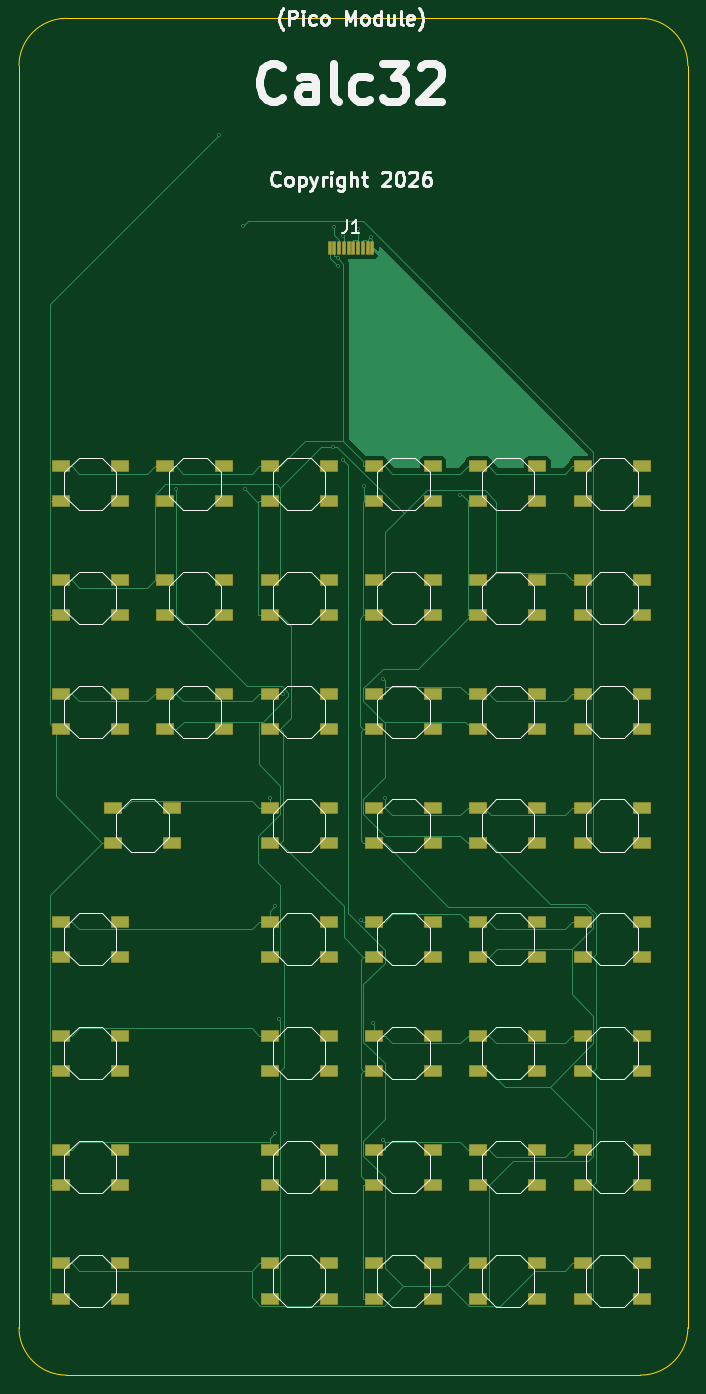
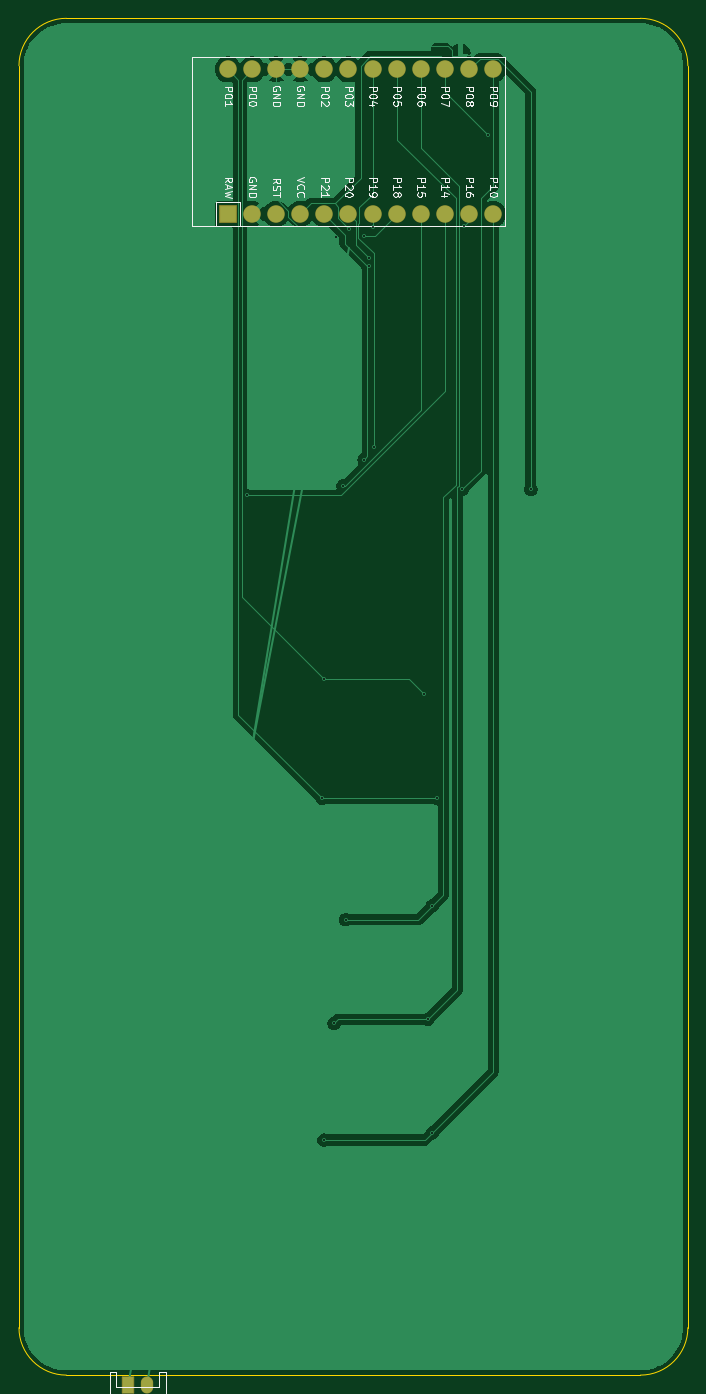
Circuit board: 10 layer files. Board 70.5 x 143.0 mm.
- bottom_copper: calculator-B_Cu.gbl (39096 bytes)
- bottom_mask: calculator-B_Mask.gbs (1942 bytes)
- paste: calculator-B_Paste.gbp (1238 bytes)
- bottom_silk: calculator-B_Silkscreen.gbo (43626 bytes)
- outline: calculator-Edge_Cuts.gm1 (961 bytes)
- top_copper: calculator-F_Cu.gtl (33987 bytes)
- top_mask: calculator-F_Mask.gts (6246 bytes)
- paste: calculator-F_Paste.gtp (5542 bytes)
- top_silk: calculator-F_Silkscreen.gto (33511 bytes)
- drill: calculator.drl (683 bytes)

=== bottom_copper: calculator-B_Cu.gbl (39096 bytes, source omitted) ===
=== bottom_mask: calculator-B_Mask.gbs (1942 bytes, source withheld) ===
=== paste: calculator-B_Paste.gbp ===
%TF.GenerationSoftware,KiCad,Pcbnew,10.0.5*%
%TF.CreationDate,2026-08-25T09:58:44-07:00*%
%TF.ProjectId,calculator,63616c63-756c-4617-946f-722e6b696361,v1.0.0*%
%TF.SameCoordinates,Original*%
%TF.FileFunction,Paste,Bot*%
%TF.FilePolarity,Positive*%
%FSLAX46Y46*%
G04 Gerber Fmt 4.6, Leading zero omitted, Abs format (unit mm)*
G04 Created by KiCad (PCBNEW 10.0.5) date 2026-08-25 09:58:44*
%MOMM*%
%LPD*%
G01*
G04 APERTURE LIST*
%ADD10R,1.200000X1.700000*%
%ADD11O,1.200000X1.700000*%
%ADD12R,1.752600X1.752600*%
%ADD13C,1.752600*%
G04 APERTURE END LIST*
D10*
%TO.C,JST1*%
X69000000Y8000000D03*
D11*
X67000000Y8000000D03*
%TD*%
D12*
%TO.C,MCU1*%
X58470000Y131380000D03*
D13*
X55930000Y131380000D03*
X53390000Y131380000D03*
X50850000Y131380000D03*
X48310000Y131380000D03*
X45770000Y131380000D03*
X43230000Y131380000D03*
X40690000Y131380000D03*
X38150000Y131380000D03*
X35610000Y131380000D03*
X33070000Y131380000D03*
X30530000Y131380000D03*
X58470000Y146620000D03*
X55930000Y146620000D03*
X53390000Y146620000D03*
X50850000Y146620000D03*
X48310000Y146620000D03*
X45770000Y146620000D03*
X43230000Y146620000D03*
X40690000Y146620000D03*
X38150000Y146620000D03*
X35610000Y146620000D03*
X33070000Y146620000D03*
X30530000Y146620000D03*
%TD*%
M02*

=== bottom_silk: calculator-B_Silkscreen.gbo (43626 bytes, source omitted) ===
=== outline: calculator-Edge_Cuts.gm1 ===
%TF.GenerationSoftware,KiCad,Pcbnew,10.0.5*%
%TF.CreationDate,2026-08-25T09:58:44-07:00*%
%TF.ProjectId,calculator,63616c63-756c-4617-946f-722e6b696361,v1.0.0*%
%TF.SameCoordinates,Original*%
%TF.FileFunction,Profile,NP*%
%FSLAX46Y46*%
G04 Gerber Fmt 4.6, Leading zero omitted, Abs format (unit mm)*
G04 Created by KiCad (PCBNEW 10.0.5) date 2026-08-25 09:58:44*
%MOMM*%
%LPD*%
G01*
G04 APERTURE LIST*
%TA.AperFunction,Profile*%
%ADD10C,0.150000*%
%TD*%
G04 APERTURE END LIST*
D10*
X10000000Y147000000D02*
X10000000Y14000000D01*
X10000000Y147000000D02*
G75*
G02*
X15000000Y152000000I5000000J0D01*
G01*
X15000000Y9000000D02*
G75*
G02*
X10000000Y14000000I0J5000000D01*
G01*
X15000000Y9000000D02*
X75500000Y9000000D01*
X75500000Y152000000D02*
X15000000Y152000000D01*
X75500000Y152000000D02*
G75*
G02*
X80500000Y147000000I0J-5000000D01*
G01*
X80500000Y14000000D02*
G75*
G02*
X75500000Y9000000I-5000000J0D01*
G01*
X80500000Y14000000D02*
X80500000Y147000000D01*
M02*

=== top_copper: calculator-F_Cu.gtl (33987 bytes, source omitted) ===
=== top_mask: calculator-F_Mask.gts ===
%TF.GenerationSoftware,KiCad,Pcbnew,10.0.5*%
%TF.CreationDate,2026-08-25T09:58:44-07:00*%
%TF.ProjectId,calculator,63616c63-756c-4617-946f-722e6b696361,v1.0.0*%
%TF.SameCoordinates,Original*%
%TF.FileFunction,Soldermask,Top*%
%TF.FilePolarity,Negative*%
%FSLAX46Y46*%
G04 Gerber Fmt 4.6, Leading zero omitted, Abs format (unit mm)*
G04 Created by KiCad (PCBNEW 10.0.5) date 2026-08-25 09:58:44*
%MOMM*%
%LPD*%
G01*
G04 APERTURE LIST*
G04 Aperture macros list*
%AMRoundRect*
0 Rectangle with rounded corners*
0 $1 Rounding radius*
0 $2 $3 $4 $5 $6 $7 $8 $9 X,Y pos of 4 corners*
0 Add a 4 corners polygon primitive as box body*
4,1,4,$2,$3,$4,$5,$6,$7,$8,$9,$2,$3,0*
0 Add four circle primitives for the rounded corners*
1,1,$1+$1,$2,$3*
1,1,$1+$1,$4,$5*
1,1,$1+$1,$6,$7*
1,1,$1+$1,$8,$9*
0 Add four rect primitives between the rounded corners*
20,1,$1+$1,$2,$3,$4,$5,0*
20,1,$1+$1,$4,$5,$6,$7,0*
20,1,$1+$1,$6,$7,$8,$9,0*
20,1,$1+$1,$8,$9,$2,$3,0*%
G04 Aperture macros list end*
%ADD10RoundRect,0.050000X-0.900000X-0.550000X0.900000X-0.550000X0.900000X0.550000X-0.900000X0.550000X0*%
%ADD11RoundRect,0.050000X-0.150000X-0.650000X0.150000X-0.650000X0.150000X0.650000X-0.150000X0.650000X0*%
G04 APERTURE END LIST*
D10*
%TO.C,B27*%
X47425000Y44775000D03*
X47425000Y41075000D03*
X53625000Y44775000D03*
X53625000Y41075000D03*
%TD*%
%TO.C,B28*%
X47425000Y32775000D03*
X47425000Y29075000D03*
X53625000Y32775000D03*
X53625000Y29075000D03*
%TD*%
%TO.C,B29*%
X47425000Y20775000D03*
X47425000Y17075000D03*
X53625000Y20775000D03*
X53625000Y17075000D03*
%TD*%
%TO.C,B25*%
X36425000Y20775000D03*
X36425000Y17075000D03*
X42625000Y20775000D03*
X42625000Y17075000D03*
%TD*%
%TO.C,B6*%
X36425000Y68775000D03*
X36425000Y65075000D03*
X42625000Y68775000D03*
X42625000Y65075000D03*
%TD*%
%TO.C,B7*%
X36425000Y80775000D03*
X36425000Y77075000D03*
X42625000Y80775000D03*
X42625000Y77075000D03*
%TD*%
%TO.C,B8*%
X36425000Y92775000D03*
X36425000Y89075000D03*
X42625000Y92775000D03*
X42625000Y89075000D03*
%TD*%
%TO.C,B15*%
X69425000Y68775000D03*
X69425000Y65075000D03*
X75625000Y68775000D03*
X75625000Y65075000D03*
%TD*%
%TO.C,B16*%
X69425000Y80775000D03*
X69425000Y77075000D03*
X75625000Y80775000D03*
X75625000Y77075000D03*
%TD*%
%TO.C,B31*%
X58425000Y44775000D03*
X58425000Y41075000D03*
X64625000Y44775000D03*
X64625000Y41075000D03*
%TD*%
%TO.C,B32*%
X58425000Y32775000D03*
X58425000Y29075000D03*
X64625000Y32775000D03*
X64625000Y29075000D03*
%TD*%
%TO.C,B37*%
X69425000Y20775000D03*
X69425000Y17075000D03*
X75625000Y20775000D03*
X75625000Y17075000D03*
%TD*%
%TO.C,B20*%
X14425000Y32775000D03*
X14425000Y29075000D03*
X20625000Y32775000D03*
X20625000Y29075000D03*
%TD*%
%TO.C,B11*%
X47425000Y92775000D03*
X47425000Y89075000D03*
X53625000Y92775000D03*
X53625000Y89075000D03*
%TD*%
%TO.C,B14*%
X58425000Y92775000D03*
X58425000Y89075000D03*
X64625000Y92775000D03*
X64625000Y89075000D03*
%TD*%
%TO.C,B12*%
X58425000Y68775000D03*
X58425000Y65075000D03*
X64625000Y68775000D03*
X64625000Y65075000D03*
%TD*%
%TO.C,B10*%
X47425000Y80775000D03*
X47425000Y77075000D03*
X53625000Y80775000D03*
X53625000Y77075000D03*
%TD*%
%TO.C,B13*%
X58425000Y80775000D03*
X58425000Y77075000D03*
X64625000Y80775000D03*
X64625000Y77075000D03*
%TD*%
%TO.C,B26*%
X47425000Y56775000D03*
X47425000Y53075000D03*
X53625000Y56775000D03*
X53625000Y53075000D03*
%TD*%
%TO.C,B9*%
X47425000Y68775000D03*
X47425000Y65075000D03*
X53625000Y68775000D03*
X53625000Y65075000D03*
%TD*%
%TO.C,B18*%
X14425000Y56775000D03*
X14425000Y53075000D03*
X20625000Y56775000D03*
X20625000Y53075000D03*
%TD*%
%TO.C,B17*%
X69425000Y92775000D03*
X69425000Y89075000D03*
X75625000Y92775000D03*
X75625000Y89075000D03*
%TD*%
%TO.C,B19*%
X14425000Y44775000D03*
X14425000Y41075000D03*
X20625000Y44775000D03*
X20625000Y41075000D03*
%TD*%
%TO.C,B35*%
X69425000Y44775000D03*
X69425000Y41075000D03*
X75625000Y44775000D03*
X75625000Y41075000D03*
%TD*%
%TO.C,B36*%
X69425000Y32775000D03*
X69425000Y29075000D03*
X75625000Y32775000D03*
X75625000Y29075000D03*
%TD*%
%TO.C,B1*%
X19925000Y68775000D03*
X19925000Y65075000D03*
X26125000Y68775000D03*
X26125000Y65075000D03*
%TD*%
%TO.C,B2*%
X14425000Y80775000D03*
X14425000Y77075000D03*
X20625000Y80775000D03*
X20625000Y77075000D03*
%TD*%
%TO.C,B3*%
X14425000Y92775000D03*
X14425000Y89075000D03*
X20625000Y92775000D03*
X20625000Y89075000D03*
%TD*%
%TO.C,B4*%
X25425000Y80775000D03*
X25425000Y77075000D03*
X31625000Y80775000D03*
X31625000Y77075000D03*
%TD*%
%TO.C,B5*%
X25425000Y92775000D03*
X25425000Y89075000D03*
X31625000Y92775000D03*
X31625000Y89075000D03*
%TD*%
%TO.C,B21*%
X14425000Y20775000D03*
X14425000Y17075000D03*
X20625000Y20775000D03*
X20625000Y17075000D03*
%TD*%
%TO.C,B22*%
X36425000Y56775000D03*
X36425000Y53075000D03*
X42625000Y56775000D03*
X42625000Y53075000D03*
%TD*%
%TO.C,B23*%
X36425000Y44775000D03*
X36425000Y41075000D03*
X42625000Y44775000D03*
X42625000Y41075000D03*
%TD*%
%TO.C,B24*%
X36425000Y32775000D03*
X36425000Y29075000D03*
X42625000Y32775000D03*
X42625000Y29075000D03*
%TD*%
%TO.C,B33*%
X58425000Y20775000D03*
X58425000Y17075000D03*
X64625000Y20775000D03*
X64625000Y17075000D03*
%TD*%
%TO.C,B34*%
X69425000Y56775000D03*
X69425000Y53075000D03*
X75625000Y56775000D03*
X75625000Y53075000D03*
%TD*%
%TO.C,B30*%
X58425000Y56775000D03*
X58425000Y53075000D03*
X64625000Y56775000D03*
X64625000Y53075000D03*
%TD*%
%TO.C,SOFT6*%
X69425000Y104775000D03*
X69425000Y101075000D03*
X75625000Y104775000D03*
X75625000Y101075000D03*
%TD*%
%TO.C,SOFT2*%
X25425000Y104775000D03*
X25425000Y101075000D03*
X31625000Y104775000D03*
X31625000Y101075000D03*
%TD*%
%TO.C,SOFT5*%
X58425000Y104775000D03*
X58425000Y101075000D03*
X64625000Y104775000D03*
X64625000Y101075000D03*
%TD*%
%TO.C,SOFT3*%
X36425000Y104775000D03*
X36425000Y101075000D03*
X42625000Y104775000D03*
X42625000Y101075000D03*
%TD*%
%TO.C,SOFT1*%
X14425000Y104775000D03*
X14425000Y101075000D03*
X20625000Y104775000D03*
X20625000Y101075000D03*
%TD*%
D11*
%TO.C,J1*%
X42750000Y127800000D03*
X43250000Y127800000D03*
X43750000Y127800000D03*
X44250000Y127800000D03*
X44750000Y127800000D03*
X45250000Y127800000D03*
X45750000Y127800000D03*
X46250000Y127800000D03*
X46750000Y127800000D03*
X47250000Y127800000D03*
%TD*%
D10*
%TO.C,SOFT4*%
X47425000Y104775000D03*
X47425000Y101075000D03*
X53625000Y104775000D03*
X53625000Y101075000D03*
%TD*%
M02*

=== paste: calculator-F_Paste.gtp ===
%TF.GenerationSoftware,KiCad,Pcbnew,10.0.5*%
%TF.CreationDate,2026-08-25T09:58:44-07:00*%
%TF.ProjectId,calculator,63616c63-756c-4617-946f-722e6b696361,v1.0.0*%
%TF.SameCoordinates,Original*%
%TF.FileFunction,Paste,Top*%
%TF.FilePolarity,Positive*%
%FSLAX46Y46*%
G04 Gerber Fmt 4.6, Leading zero omitted, Abs format (unit mm)*
G04 Created by KiCad (PCBNEW 10.0.5) date 2026-08-25 09:58:44*
%MOMM*%
%LPD*%
G01*
G04 APERTURE LIST*
%ADD10R,1.800000X1.100000*%
%ADD11R,0.300000X1.300000*%
G04 APERTURE END LIST*
D10*
%TO.C,B27*%
X47425000Y44775000D03*
X47425000Y41075000D03*
X53625000Y44775000D03*
X53625000Y41075000D03*
%TD*%
%TO.C,B28*%
X47425000Y32775000D03*
X47425000Y29075000D03*
X53625000Y32775000D03*
X53625000Y29075000D03*
%TD*%
%TO.C,B29*%
X47425000Y20775000D03*
X47425000Y17075000D03*
X53625000Y20775000D03*
X53625000Y17075000D03*
%TD*%
%TO.C,B25*%
X36425000Y20775000D03*
X36425000Y17075000D03*
X42625000Y20775000D03*
X42625000Y17075000D03*
%TD*%
%TO.C,B6*%
X36425000Y68775000D03*
X36425000Y65075000D03*
X42625000Y68775000D03*
X42625000Y65075000D03*
%TD*%
%TO.C,B7*%
X36425000Y80775000D03*
X36425000Y77075000D03*
X42625000Y80775000D03*
X42625000Y77075000D03*
%TD*%
%TO.C,B8*%
X36425000Y92775000D03*
X36425000Y89075000D03*
X42625000Y92775000D03*
X42625000Y89075000D03*
%TD*%
%TO.C,B15*%
X69425000Y68775000D03*
X69425000Y65075000D03*
X75625000Y68775000D03*
X75625000Y65075000D03*
%TD*%
%TO.C,B16*%
X69425000Y80775000D03*
X69425000Y77075000D03*
X75625000Y80775000D03*
X75625000Y77075000D03*
%TD*%
%TO.C,B31*%
X58425000Y44775000D03*
X58425000Y41075000D03*
X64625000Y44775000D03*
X64625000Y41075000D03*
%TD*%
%TO.C,B32*%
X58425000Y32775000D03*
X58425000Y29075000D03*
X64625000Y32775000D03*
X64625000Y29075000D03*
%TD*%
%TO.C,B37*%
X69425000Y20775000D03*
X69425000Y17075000D03*
X75625000Y20775000D03*
X75625000Y17075000D03*
%TD*%
%TO.C,B20*%
X14425000Y32775000D03*
X14425000Y29075000D03*
X20625000Y32775000D03*
X20625000Y29075000D03*
%TD*%
%TO.C,B11*%
X47425000Y92775000D03*
X47425000Y89075000D03*
X53625000Y92775000D03*
X53625000Y89075000D03*
%TD*%
%TO.C,B14*%
X58425000Y92775000D03*
X58425000Y89075000D03*
X64625000Y92775000D03*
X64625000Y89075000D03*
%TD*%
%TO.C,B12*%
X58425000Y68775000D03*
X58425000Y65075000D03*
X64625000Y68775000D03*
X64625000Y65075000D03*
%TD*%
%TO.C,B10*%
X47425000Y80775000D03*
X47425000Y77075000D03*
X53625000Y80775000D03*
X53625000Y77075000D03*
%TD*%
%TO.C,B13*%
X58425000Y80775000D03*
X58425000Y77075000D03*
X64625000Y80775000D03*
X64625000Y77075000D03*
%TD*%
%TO.C,B26*%
X47425000Y56775000D03*
X47425000Y53075000D03*
X53625000Y56775000D03*
X53625000Y53075000D03*
%TD*%
%TO.C,B9*%
X47425000Y68775000D03*
X47425000Y65075000D03*
X53625000Y68775000D03*
X53625000Y65075000D03*
%TD*%
%TO.C,B18*%
X14425000Y56775000D03*
X14425000Y53075000D03*
X20625000Y56775000D03*
X20625000Y53075000D03*
%TD*%
%TO.C,B17*%
X69425000Y92775000D03*
X69425000Y89075000D03*
X75625000Y92775000D03*
X75625000Y89075000D03*
%TD*%
%TO.C,B19*%
X14425000Y44775000D03*
X14425000Y41075000D03*
X20625000Y44775000D03*
X20625000Y41075000D03*
%TD*%
%TO.C,B35*%
X69425000Y44775000D03*
X69425000Y41075000D03*
X75625000Y44775000D03*
X75625000Y41075000D03*
%TD*%
%TO.C,B36*%
X69425000Y32775000D03*
X69425000Y29075000D03*
X75625000Y32775000D03*
X75625000Y29075000D03*
%TD*%
%TO.C,B1*%
X19925000Y68775000D03*
X19925000Y65075000D03*
X26125000Y68775000D03*
X26125000Y65075000D03*
%TD*%
%TO.C,B2*%
X14425000Y80775000D03*
X14425000Y77075000D03*
X20625000Y80775000D03*
X20625000Y77075000D03*
%TD*%
%TO.C,B3*%
X14425000Y92775000D03*
X14425000Y89075000D03*
X20625000Y92775000D03*
X20625000Y89075000D03*
%TD*%
%TO.C,B4*%
X25425000Y80775000D03*
X25425000Y77075000D03*
X31625000Y80775000D03*
X31625000Y77075000D03*
%TD*%
%TO.C,B5*%
X25425000Y92775000D03*
X25425000Y89075000D03*
X31625000Y92775000D03*
X31625000Y89075000D03*
%TD*%
%TO.C,B21*%
X14425000Y20775000D03*
X14425000Y17075000D03*
X20625000Y20775000D03*
X20625000Y17075000D03*
%TD*%
%TO.C,B22*%
X36425000Y56775000D03*
X36425000Y53075000D03*
X42625000Y56775000D03*
X42625000Y53075000D03*
%TD*%
%TO.C,B23*%
X36425000Y44775000D03*
X36425000Y41075000D03*
X42625000Y44775000D03*
X42625000Y41075000D03*
%TD*%
%TO.C,B24*%
X36425000Y32775000D03*
X36425000Y29075000D03*
X42625000Y32775000D03*
X42625000Y29075000D03*
%TD*%
%TO.C,B33*%
X58425000Y20775000D03*
X58425000Y17075000D03*
X64625000Y20775000D03*
X64625000Y17075000D03*
%TD*%
%TO.C,B34*%
X69425000Y56775000D03*
X69425000Y53075000D03*
X75625000Y56775000D03*
X75625000Y53075000D03*
%TD*%
%TO.C,B30*%
X58425000Y56775000D03*
X58425000Y53075000D03*
X64625000Y56775000D03*
X64625000Y53075000D03*
%TD*%
%TO.C,SOFT6*%
X69425000Y104775000D03*
X69425000Y101075000D03*
X75625000Y104775000D03*
X75625000Y101075000D03*
%TD*%
%TO.C,SOFT2*%
X25425000Y104775000D03*
X25425000Y101075000D03*
X31625000Y104775000D03*
X31625000Y101075000D03*
%TD*%
%TO.C,SOFT5*%
X58425000Y104775000D03*
X58425000Y101075000D03*
X64625000Y104775000D03*
X64625000Y101075000D03*
%TD*%
%TO.C,SOFT3*%
X36425000Y104775000D03*
X36425000Y101075000D03*
X42625000Y104775000D03*
X42625000Y101075000D03*
%TD*%
%TO.C,SOFT1*%
X14425000Y104775000D03*
X14425000Y101075000D03*
X20625000Y104775000D03*
X20625000Y101075000D03*
%TD*%
D11*
%TO.C,J1*%
X42750000Y127800000D03*
X43250000Y127800000D03*
X43750000Y127800000D03*
X44250000Y127800000D03*
X44750000Y127800000D03*
X45250000Y127800000D03*
X45750000Y127800000D03*
X46250000Y127800000D03*
X46750000Y127800000D03*
X47250000Y127800000D03*
%TD*%
D10*
%TO.C,SOFT4*%
X47425000Y104775000D03*
X47425000Y101075000D03*
X53625000Y104775000D03*
X53625000Y101075000D03*
%TD*%
M02*

=== top_silk: calculator-F_Silkscreen.gto (33511 bytes, source omitted) ===
=== drill: calculator.drl ===
M48
; DRILL file KiCad 10.0.5 date 2026-08-25T09:58:44
; FORMAT={-:-/ absolute / metric / decimal}
; #@! TF.CreationDate,2026-08-25T09:58:44-07:00
; #@! TF.GenerationSoftware,Kicad,Pcbnew,10.0.5
; #@! TF.FileFunction,MixedPlating,1,2
FMAT,2
METRIC
; #@! TA.AperFunction,Plated,PTH,ViaDrill
T1C0.200
%
G90
G05
T1
X26.552Y102.35
X31.059Y139.664
X33.648Y130.068
X33.784Y102.354
X36.425Y69.781
X36.943Y58.469
X36.945Y34.538
X37.401Y46.505
X37.791Y80.775
X43.062Y106.84
X43.227Y130.045
X43.589Y125.9
X43.598Y126.69
X44.135Y105.495
X44.155Y129.094
X45.75Y129.789
X46.065Y57.008
X46.374Y102.728
X47.111Y128.914
X47.285Y46.074
X48.367Y33.78
X48.401Y82.405
X48.552Y69.796
X56.497Y101.711
M30
